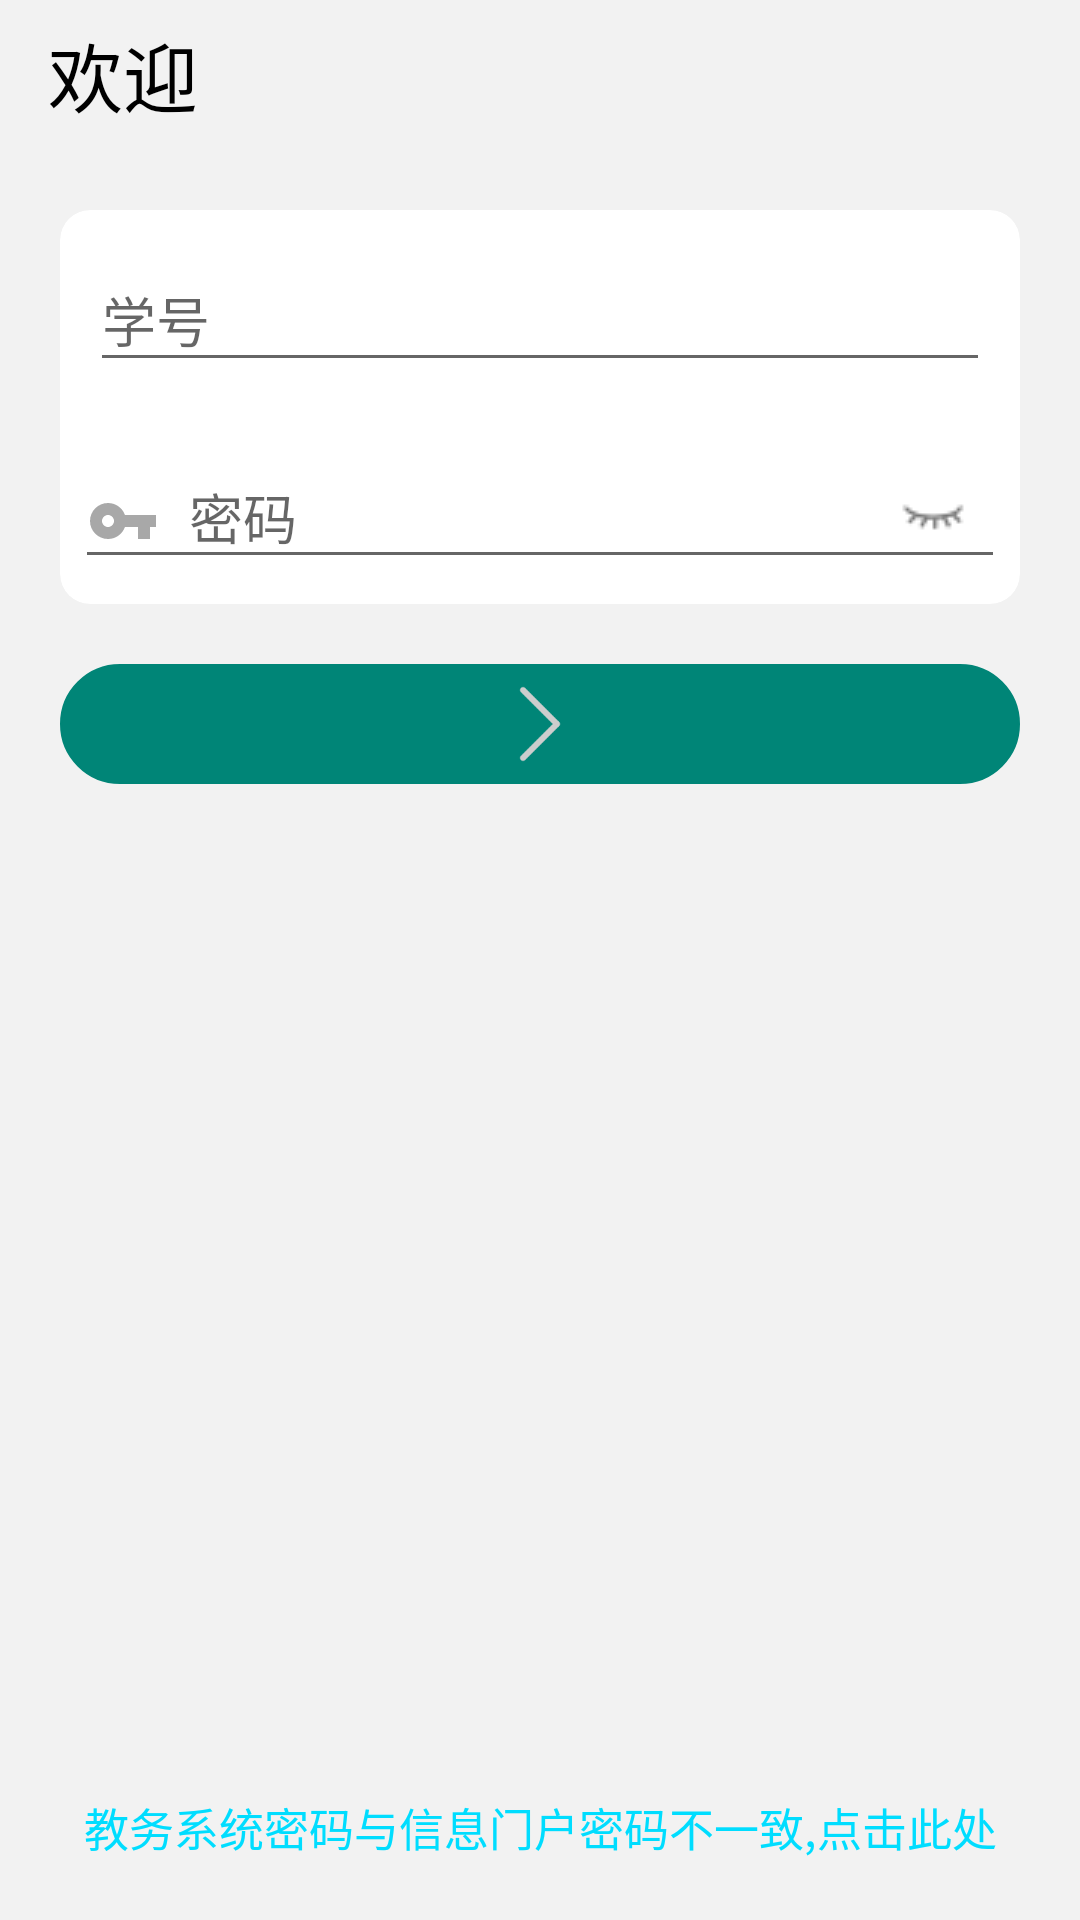

Produce the Android XML layout that renders to this screen, including the resource entries it uses.
<!-- AndroidManifest.xml: application theme AppTheme -->
<!-- res/layout/activity_login.xml -->
<?xml version="1.0" encoding="utf-8"?>
<android.support.constraint.ConstraintLayout xmlns:android="http://schemas.android.com/apk/res/android"
    xmlns:app="http://schemas.android.com/apk/res-auto"
    xmlns:tools="http://schemas.android.com/tools"
    android:layout_width="match_parent"
    android:layout_height="match_parent"
    tools:context=".LoginActivity"
    android:background="#f2f2f2">


    <include
        android:id="@+id/toolbar_layout"
        layout="@layout/toolbar">
    </include>

    <android.support.v7.widget.CardView
        android:id="@+id/card"
        app:cardElevation="0dp"
        app:cardCornerRadius="10dp"
        android:layout_width="match_parent"
        android:layout_height="wrap_content"
        android:layout_margin="20dp"
        app:layout_constraintTop_toBottomOf="@id/toolbar_layout">

        <LinearLayout
            android:orientation="vertical"
            android:layout_width="match_parent"
            android:layout_height="match_parent">
        <android.support.design.widget.TextInputLayout
            android:layout_width="match_parent"
            android:layout_height="wrap_content"
            android:layout_margin="5dp">
            <EditText
                android:layout_marginTop="20dp"
                android:id="@+id/ed_username"
                android:layout_width="match_parent"
                android:layout_height="wrap_content"
                android:drawableLeft="@drawable/ic_me"
                android:drawablePadding="10dp"
                android:hint="学号"
                android:layout_marginLeft="5dp"
                android:layout_marginRight="5dp"
                android:inputType="text"/>
        </android.support.design.widget.TextInputLayout>
        <android.support.design.widget.TextInputLayout
            android:id="@+id/etPasswordLayout"
            android:layout_width="match_parent"
            android:layout_height="wrap_content"
            app:passwordToggleEnabled="true"
            app:passwordToggleDrawable="@drawable/passwordvisiable"
            android:layout_margin="5dp">

            <android.support.design.widget.TextInputEditText
                android:id="@+id/ed_password"
                android:layout_width="match_parent"
                android:layout_height="wrap_content"
                android:hint="密码"
                android:inputType="textPassword"
                android:drawablePadding="10dp"
                android:drawableLeft="@drawable/ic_key"
                android:drawableStart="@drawable/ic_key"/>
        </android.support.design.widget.TextInputLayout>
            <android.support.design.widget.TextInputLayout
                android:id="@+id/etJwPassword"
                android:layout_width="match_parent"
                android:layout_height="wrap_content"
                app:passwordToggleEnabled="true"
                app:passwordToggleDrawable="@drawable/passwordvisiable"
                android:layout_margin="5dp"
                android:visibility="gone">

                <android.support.design.widget.TextInputEditText
                    android:id="@+id/ed_jwpassword"
                    android:layout_width="match_parent"
                    android:layout_height="wrap_content"
                    android:hint="教务系统密码"
                    android:inputType="textPassword"
                    android:drawablePadding="10dp"
                    android:drawableLeft="@drawable/ic_key"
                    android:drawableStart="@drawable/ic_key"/>
            </android.support.design.widget.TextInputLayout>
        </LinearLayout>
    </android.support.v7.widget.CardView>

    <TextView
        android:id="@+id/text_diff_jw"
        android:layout_width="wrap_content"
        android:layout_height="wrap_content"
        app:layout_constraintLeft_toLeftOf="parent"
        app:layout_constraintBottom_toBottomOf="parent"
        app:layout_constraintRight_toRightOf="parent"
        android:textSize="15sp"
        android:textColor="@android:color/holo_blue_bright"
        android:text="教务系统密码与信息门户密码不一致,点击此处"
        android:layout_margin="20dp"/>
    <ImageButton
        android:id="@+id/comfirm"
        android:layout_width="match_parent"
        android:layout_height="40dp"
        app:layout_constraintRight_toRightOf="parent"
        app:layout_constraintTop_toBottomOf="@id/card"
        android:layout_margin="20dp"
        android:padding="5dp"
        android:scaleType="centerInside"
        android:src="@drawable/right"
        android:background="@drawable/bt_selector"/>
</android.support.constraint.ConstraintLayout>
<!-- res/layout/toolbar.xml (included above) -->
<?xml version="1.0" encoding="utf-8"?>
<android.support.constraint.ConstraintLayout
    xmlns:android="http://schemas.android.com/apk/res/android" android:layout_width="match_parent"
    android:layout_height="50dp">

    <android.support.v7.widget.Toolbar
        android:id="@+id/toolbar"
        android:layout_width="match_parent"
        android:layout_height="50dp">

        <TextView
            android:id="@+id/title"
            android:layout_width="wrap_content"
            android:layout_height="wrap_content"
            android:text="@string/welcome"
            android:textColor="@android:color/black"
            android:textSize="25sp"/>
    </android.support.v7.widget.Toolbar>
</android.support.constraint.ConstraintLayout>
<!-- resources referenced by this layout -->
<resources>
  <!-- drawable bt_selector (drawable) -->
  <?xml version="1.0" encoding="utf-8"?>
  <selector xmlns:android="http://schemas.android.com/apk/res/android">
  
      <item android:drawable="@drawable/bt_pressed" android:state_pressed="true" />
      <item android:drawable="@drawable/bt_changecolor" android:state_pressed="false"/>
  </selector>
  <!-- drawable ic_key (drawable) -->
  <vector android:height="24dp" android:tint="#A8A8A8"
      android:viewportHeight="24.0" android:viewportWidth="24.0"
      android:width="24dp" xmlns:android="http://schemas.android.com/apk/res/android">
      <path android:fillColor="#FF000000" android:pathData="M12.65,10C11.83,7.67 9.61,6 7,6c-3.31,0 -6,2.69 -6,6s2.69,6 6,6c2.61,0 4.83,-1.67 5.65,-4H17v4h4v-4h2v-4H12.65zM7,14c-1.1,0 -2,-0.9 -2,-2s0.9,-2 2,-2 2,0.9 2,2 -0.9,2 -2,2z"/>
  </vector>
  <!-- drawable passwordvisiable (drawable) -->
  <?xml version="1.0" encoding="utf-8"?>
  <selector xmlns:android="http://schemas.android.com/apk/res/android">
  
      <item android:drawable="@drawable/visible"  android:state_checked="true"/>
      <item android:drawable="@drawable/invisible" android:state_checked="false"/>
  </selector>
  <!-- drawable right: png bitmap (drawable, 1313 bytes) -->
  <string name="welcome">欢迎</string>
  <style name="AppTheme" parent="Theme.AppCompat.Light.NoActionBar">
          
          <item name="colorPrimary">@color/colorPrimary</item>
          <item name="colorPrimaryDark">@color/colorPrimaryDark</item>
          <item name="colorAccent">@color/colorAccent</item>
      </style>
  <!-- drawable bt_pressed (drawable) -->
  <?xml version="1.0" encoding="utf-8"?>
  <shape xmlns:android="http://schemas.android.com/apk/res/android">
  
      android:shape="rectangle" >
      
      <solid android:color="@color/colorPrimaryDark" />
      <stroke
          android:width="0.5dp"
          android:color="@color/colorPrimary" />
      <corners android:radius="30dp" />
  </shape>
  <!-- drawable bt_changecolor (drawable) -->
  <?xml version="1.0" encoding="utf-8"?>
  <shape xmlns:android="http://schemas.android.com/apk/res/android">
  
      android:shape="rectangle" >
      
      <solid android:color="@color/colorPrimary" />
      <stroke
          android:width="0.5dp"
          android:color="@color/colorPrimary" />
      <corners android:radius="30dp" />
  </shape>
  <!-- drawable visible: png bitmap (drawable, 978 bytes) -->
  <!-- drawable invisible: png bitmap (drawable, 501 bytes) -->
  <color name="colorPrimary">#008577</color>
  <color name="colorPrimaryDark">#00574B</color>
  <color name="colorAccent">#D81B60</color>
</resources>
